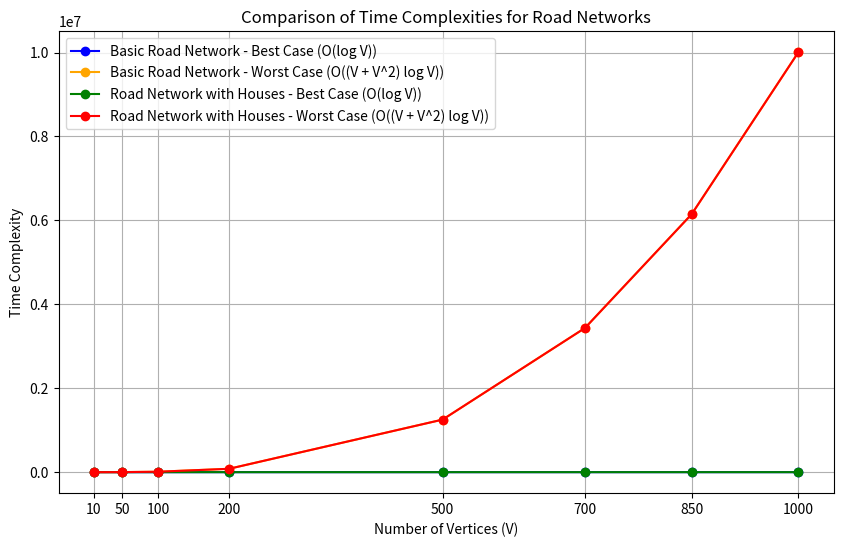

This figure's Python source:
import matplotlib.pyplot as plt

# Number of vertices (V) for complexity analysis
vertices = [10, 50, 100, 200, 500, 700, 850, 1000]

# Time complexities for basic road network (without houses)
basic_road_network_best_case = [(V * 0.1 * 0.1) for V in vertices]  # Best case: O(log V)
basic_road_network_worst_case = [(V + V * V) * (V * 0.1 * 0.1) for V in vertices]  # Worst case: O((V + V^2) log V)

# Time complexities for road network with houses
road_network_with_houses_best_case = [(V * 0.1 * 0.1) for V in vertices]  # Best case: O(log V)
road_network_with_houses_worst_case = [(V + V * V) * (V * 0.1 * 0.1) for V in vertices]  # Worst case: O((V + V^2) log V)

# Plotting
plt.figure(figsize=(10, 6))

# Basic road network
plt.plot(vertices, basic_road_network_best_case, label='Basic Road Network - Best Case (O(log V))', marker='o', color='blue')
plt.plot(vertices, basic_road_network_worst_case, label='Basic Road Network - Worst Case (O((V + V^2) log V))', marker='o', color='orange')

# Road network with houses
plt.plot(vertices, road_network_with_houses_best_case, label='Road Network with Houses - Best Case (O(log V))', marker='o', color='green')
plt.plot(vertices, road_network_with_houses_worst_case, label='Road Network with Houses - Worst Case (O((V + V^2) log V))', marker='o', color='red')

plt.title('Comparison of Time Complexities for Road Networks')
plt.xlabel('Number of Vertices (V)')
plt.ylabel('Time Complexity')
plt.grid(True)
plt.legend()
plt.xticks(vertices)

plt.show()
